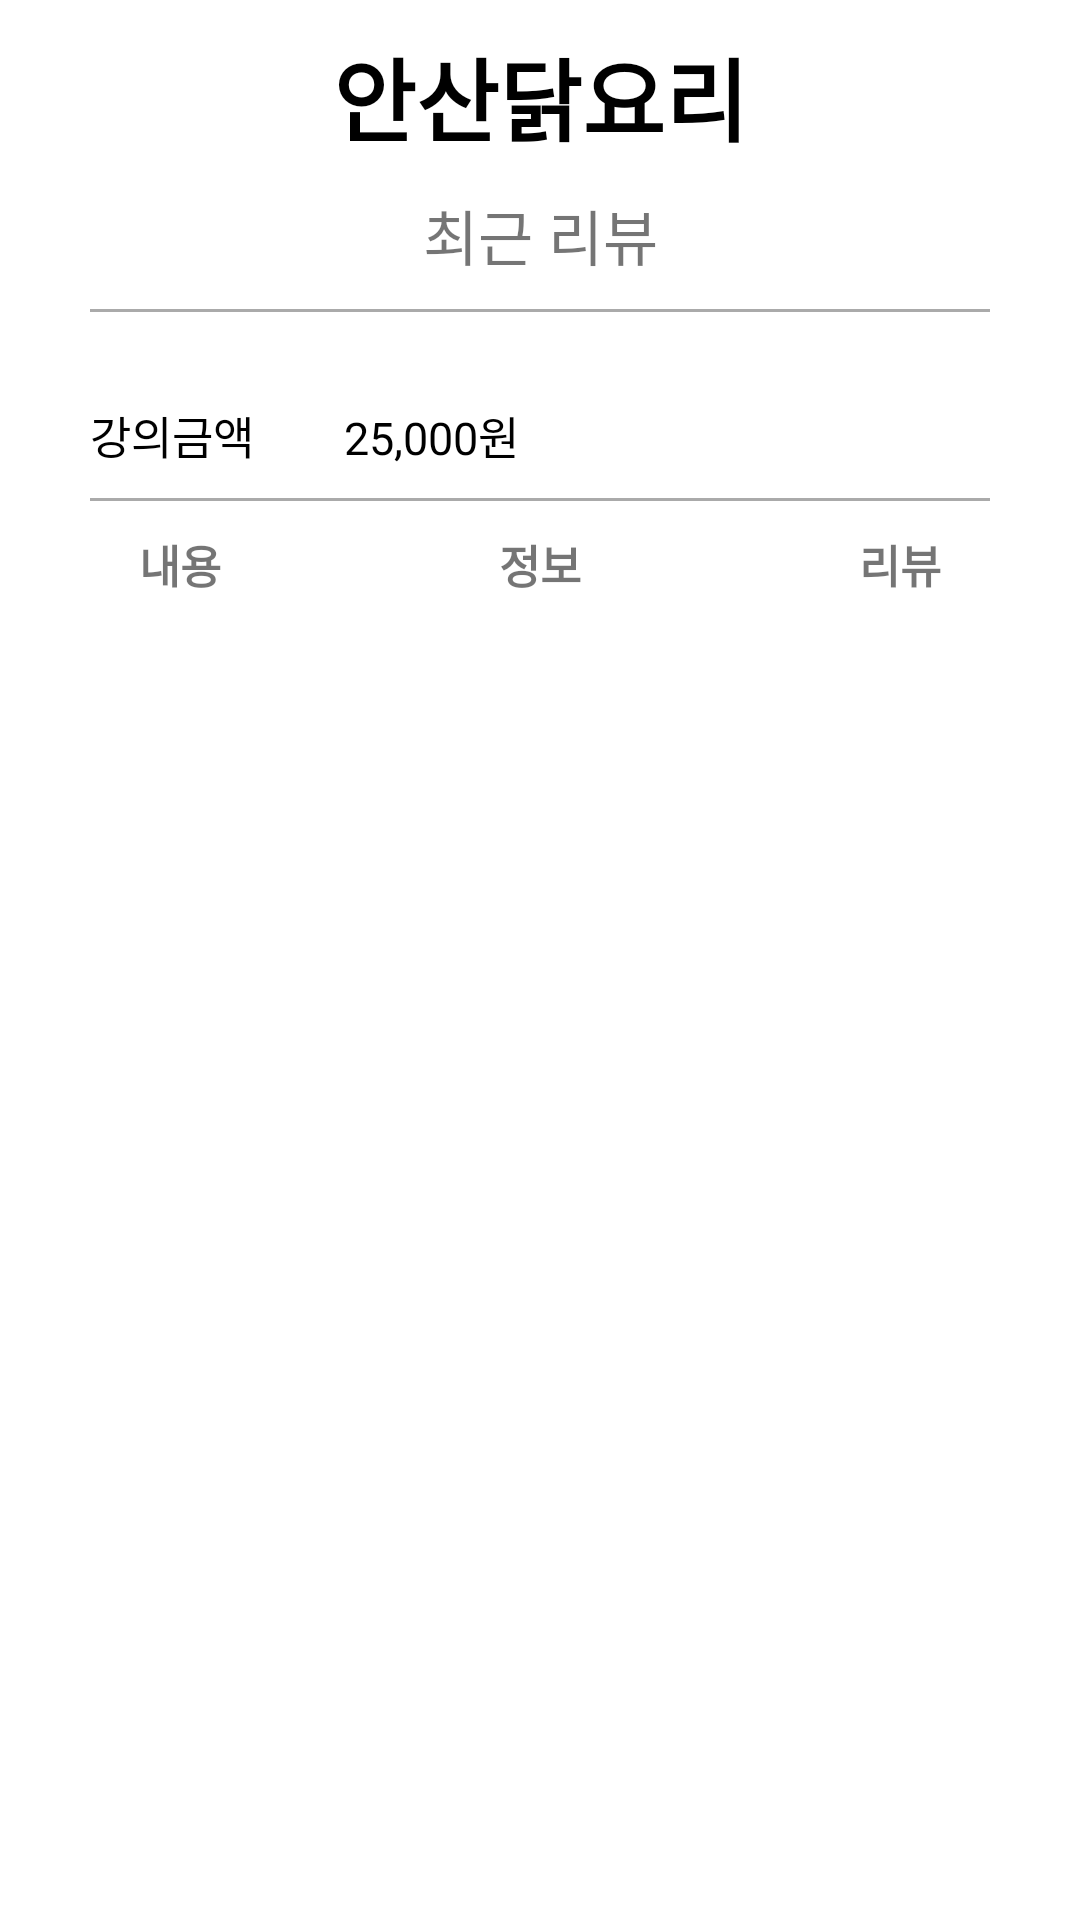

Reconstruct the res/layout file that produces this screen, plus the resources it refers to.
<!-- AndroidManifest.xml: application theme Theme.Comin -->
<!-- res/layout/activity_maket_info.xml -->
<?xml version="1.0" encoding="utf-8"?>
<androidx.constraintlayout.widget.ConstraintLayout xmlns:android="http://schemas.android.com/apk/res/android"
    xmlns:app="http://schemas.android.com/apk/res-auto"
    xmlns:tools="http://schemas.android.com/tools"
    android:layout_width="match_parent"
    android:layout_height="match_parent"
    tools:context=".Fragment.MarketInfo.MaKetInfoActivity">

    <TextView
        android:id="@+id/lecture_text"
        android:layout_width="match_parent"
        android:layout_height="wrap_content"
        android:gravity="center"
        app:layout_constraintTop_toTopOf="parent"
        android:layout_marginTop="10dp"
        android:textSize="30dp"
        android:textColor="#000000"
        android:textStyle="bold"
        android:text="안산닭요리"/>

    <TextView
        android:id="@+id/lecture_review_count"
        android:layout_width="match_parent"
        android:layout_height="wrap_content"
        android:layout_marginTop="10dp"
        android:textSize="20dp"
        android:gravity="center"
        app:layout_constraintTop_toBottomOf="@id/lecture_text"
        android:text="최근 리뷰"/>

    <View
        android:id="@+id/header_line"
        android:layout_width="match_parent"
        android:background="@android:color/darker_gray"
        android:layout_height="1dp"
        android:layout_marginTop="10dp"
        app:layout_constraintTop_toBottomOf="@id/lecture_review_count"
        android:layout_marginLeft="30dp"
        android:layout_marginRight="30dp"/>

    <androidx.constraintlayout.widget.ConstraintLayout
        android:id="@+id/price_area"
        android:layout_width="match_parent"
        android:layout_height="wrap_content"
        app:layout_constraintTop_toBottomOf="@+id/header_line">

        <TextView
            android:id="@+id/price_text"
            android:text="강의금액"
            android:layout_width="wrap_content"
            android:layout_height="wrap_content"
            app:layout_constraintTop_toTopOf="parent"
            app:layout_constraintLeft_toLeftOf="parent"
            android:textColor="#000000"
            android:textSize="15dp"
            android:layout_margin="30dp"/>

        <TextView
            android:id="@+id/price_real_text"
            android:textColor="#000000"
            android:textSize="15dp"
            android:layout_width="wrap_content"
            android:layout_height="wrap_content"
            app:layout_constraintTop_toTopOf="parent"
            app:layout_constraintLeft_toRightOf="@+id/price_text"
            android:layout_marginTop="30dp"
            android:layout_marginLeft="30dp"
            android:text="25,000원"/>

    </androidx.constraintlayout.widget.ConstraintLayout>

    <View
        android:id="@+id/header_bottom_line"
        android:layout_width="match_parent"
        android:background="@android:color/darker_gray"
        android:layout_height="1dp"
        android:layout_marginTop="10dp"
        app:layout_constraintTop_toBottomOf="@id/price_area"
        android:layout_marginLeft="30dp"
        android:layout_marginRight="30dp"/>

    <androidx.constraintlayout.widget.ConstraintLayout
        android:id="@+id/menu_bar"
        android:layout_width="match_parent"
        android:layout_height="60dp"
        app:layout_constraintTop_toBottomOf="@+id/header_bottom_line">

        <TextView
            android:id="@+id/figure_1"
            android:layout_width="0dp"
            android:layout_height="wrap_content"
            style="@style/CustomTextView"
            app:layout_constraintTop_toTopOf="parent"
            app:layout_constraintEnd_toStartOf="@id/figure_2"
            app:layout_constraintHorizontal_weight="1"
            app:layout_constraintStart_toStartOf="parent"
            android:text="내용"/>

        <TextView
            android:id="@+id/figure_2"
            android:layout_width="0dp"
            android:layout_height="wrap_content"
            style="@style/CustomTextView"
            app:layout_constraintTop_toTopOf="parent"
            app:layout_constraintEnd_toStartOf="@id/figure_3"
            app:layout_constraintHorizontal_weight="1"
            app:layout_constraintStart_toEndOf="@id/figure_1"
            android:text="정보"/>

        <TextView
            android:id="@+id/figure_3"
            android:layout_width="0dp"
            android:layout_height="wrap_content"
            style="@style/CustomTextView"
            app:layout_constraintTop_toTopOf="parent"
            app:layout_constraintEnd_toEndOf="parent"
            app:layout_constraintHorizontal_weight="1"
            app:layout_constraintStart_toEndOf="@id/figure_2"
            android:text="리뷰"/>

    </androidx.constraintlayout.widget.ConstraintLayout>

    <androidx.constraintlayout.widget.ConstraintLayout
        android:id="@+id/content_area"
        android:layout_width="match_parent"
        android:layout_height="wrap_content"
        app:layout_constraintTop_toBottomOf="@+id/menu_bar">

        <FrameLayout
            android:id="@+id/fragment_area"
            android:layout_width="match_parent"
            android:layout_height="wrap_content"
            tools:ignore="MissingConstraints" />


    </androidx.constraintlayout.widget.ConstraintLayout>

</androidx.constraintlayout.widget.ConstraintLayout>
<!-- resources referenced by this layout -->
<resources>
  <style name="CustomTextView" parent="@android:style/Widget.TextView">
  
          <item name="android:textSize">15dp</item>
          <item name="android:gravity">center</item>
          <item name="android:textStyle">bold</item>
          <item name="android:layout_marginTop">10dp</item>
          <item name="android:layout_marginBottom">10dp</item>
  
  
      </style>
  <style name="Theme.Comin" parent="Theme.MaterialComponents.DayNight.DarkActionBar">
          
          <item name="colorPrimary">@color/purple_500</item>
          <item name="colorPrimaryVariant">@color/purple_700</item>
          <item name="colorOnPrimary">@color/white</item>
          
          <item name="colorSecondary">@color/teal_200</item>
          <item name="colorSecondaryVariant">@color/teal_700</item>
          <item name="colorOnSecondary">@color/black</item>
          
          <item name="android:statusBarColor" tools:targetApi="l">?attr/colorPrimaryVariant</item>
          
      </style>
  <!-- not gathered from this repository: default colours our renderer supplied (Android Studio template values) -->
  <color name="purple_500">#FF6200EE</color>
  <color name="purple_700">#FF3700B3</color>
  <color name="teal_200">#FF03DAC5</color>
  <color name="teal_700">#FF018786</color>
  <color name="black">#FF000000</color>
  <color name="white">#FFFFFFFF</color>
</resources>
